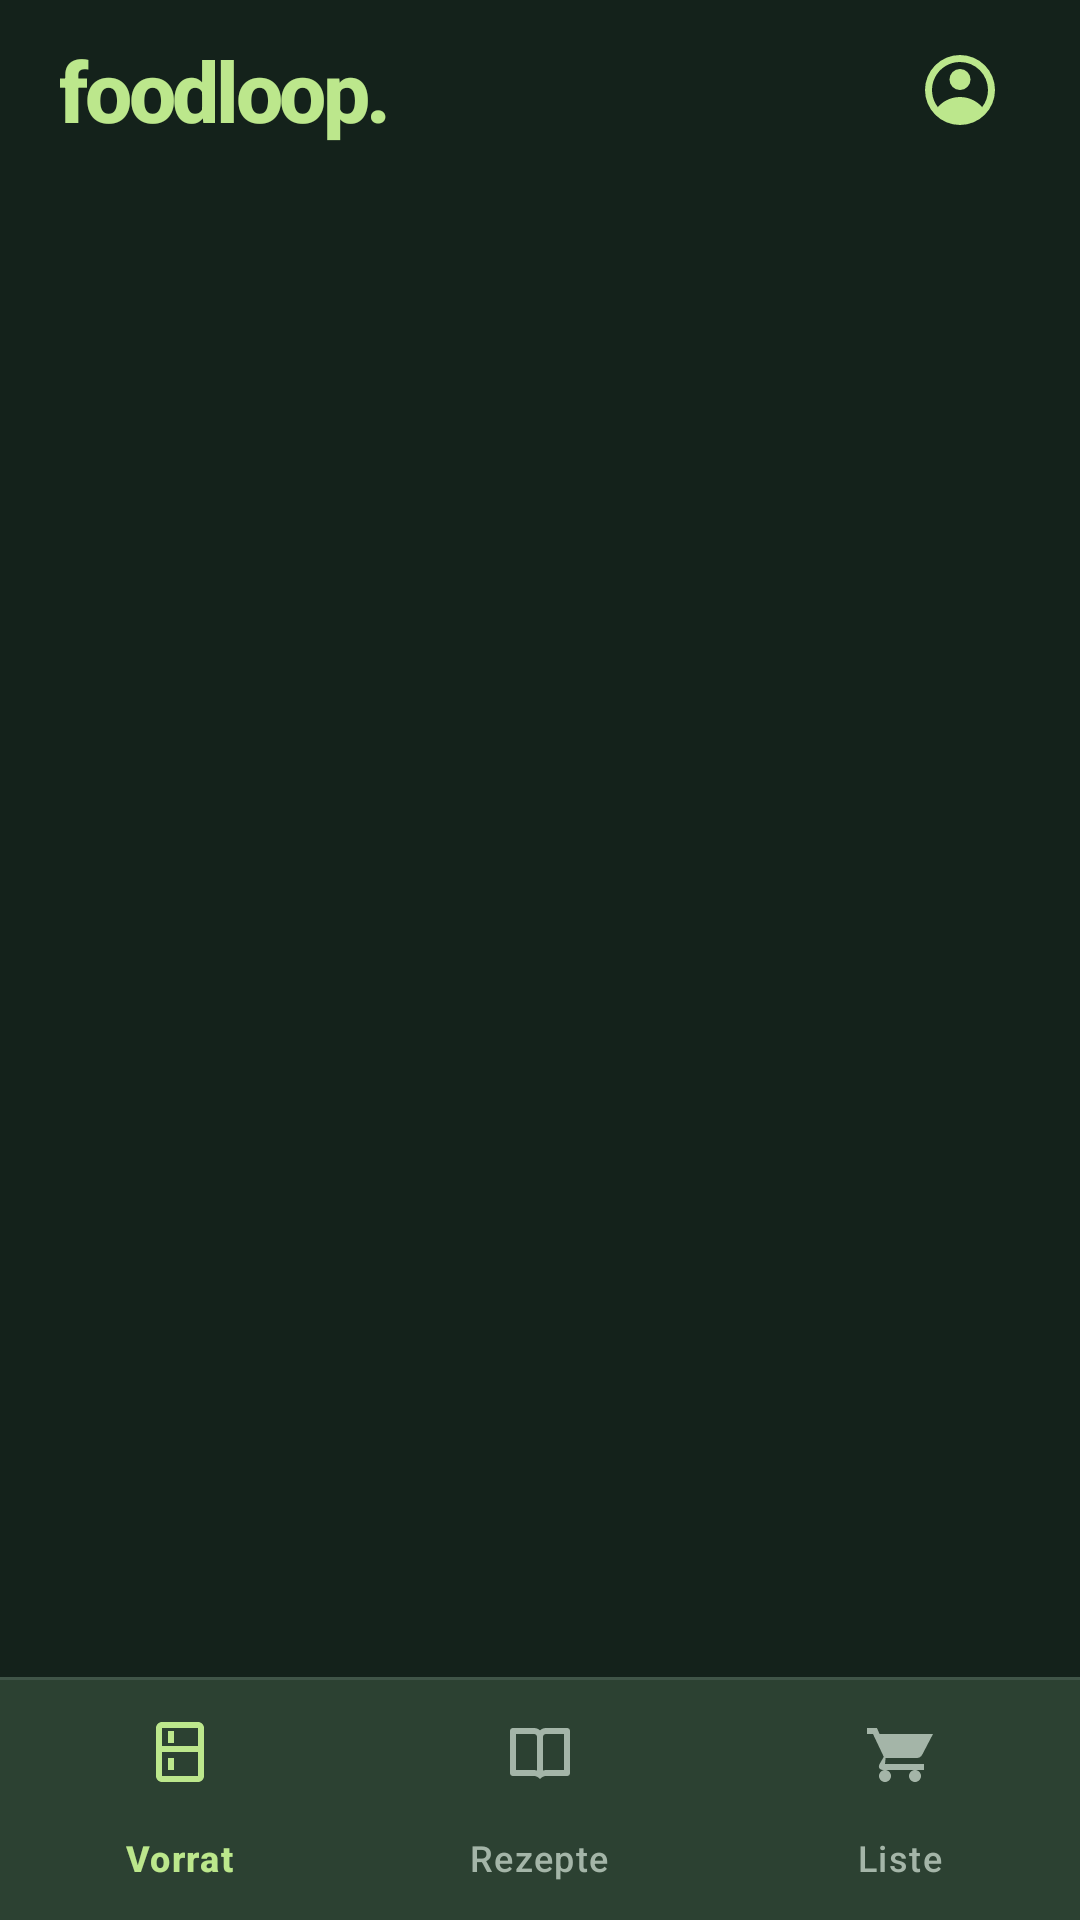

Write the Android layout XML for this screen, with the resource values it uses.
<!-- AndroidManifest.xml: application theme Theme.FoodLoop -->
<!-- res/layout/activity_main.xml -->
<?xml version="1.0" encoding="utf-8"?>
<LinearLayout
    xmlns:android="http://schemas.android.com/apk/res/android"
    xmlns:app="http://schemas.android.com/apk/res-auto"
    android:layout_width="match_parent"
    android:layout_height="match_parent"
    android:orientation="vertical"
    android:fitsSystemWindows="true"
    android:background="@color/foodloop_background">

    

    <LinearLayout
        android:layout_width="match_parent"
        android:layout_height="60dp"
        android:orientation="horizontal"
        android:gravity="center_vertical"
        android:paddingStart="20dp"
        android:paddingEnd="16dp"
        android:background="@color/foodloop_background">

        <TextView
            android:layout_width="0dp"
            android:layout_height="wrap_content"
            android:layout_weight="1"
            android:text="foodloop."
            android:textSize="28sp"
            android:textStyle="bold"
            android:fontFamily="sans-serif-medium"
            android:letterSpacing="-0.04"
            android:textColor="@color/foodloop_primary"/>

        <ImageButton
            android:id="@+id/btn_profile"
            android:layout_width="48dp"
            android:layout_height="48dp"
            android:src="@drawable/ic_profile"
            android:background="?attr/selectableItemBackgroundBorderless"
            android:tint="@color/foodloop_primary"
            android:contentDescription="Mein Profil"
            android:padding="10dp"
            android:scaleType="fitCenter"/>

    </LinearLayout>

    

    <FrameLayout
        android:id="@+id/fragment_container"
        android:layout_width="match_parent"
        android:layout_height="0dp"
        android:layout_weight="1"/>

    

    <View
        android:layout_width="match_parent"
        android:layout_height="1dp"
        android:background="@color/foodloop_border"/>

    

    <com.google.android.material.bottomnavigation.BottomNavigationView
        android:id="@+id/bottom_navigation"
        android:layout_width="match_parent"
        android:layout_height="wrap_content"
        android:background="@color/foodloop_surface"
        app:menu="@menu/bottom_navigation_menu"
        app:itemIconTint="@color/bottom_nav_colors"
        app:itemTextColor="@color/bottom_nav_colors"
        app:itemIconSize="24dp"
        app:itemHorizontalTranslationEnabled="false"
        app:labelVisibilityMode="labeled"/>

</LinearLayout>
<!-- resources referenced by this layout -->
<resources>
  <color name="foodloop_background">#14221B</color>
  <color name="foodloop_border">#405548</color>
  <color name="foodloop_primary">#BCE78C</color>
  <color name="foodloop_surface">#20332A</color>
  <!-- drawable ic_profile (drawable) -->
  <vector xmlns:android="http://schemas.android.com/apk/res/android"
      android:width="24dp"
      android:height="24dp"
      android:viewportWidth="24"
      android:viewportHeight="24">
  
      <path
          android:fillColor="#2E7D32"
          android:pathData="M12,2A10,10 0,1 0,12 22A10,10 0,0 0,12 2M12,4A8,8 0,0 1,20 12C20,13.85 19.37,15.55 18.32,16.9C17.1,15.4 14.8,14 12,14C9.2,14 6.9,15.4 5.68,16.9A8,8 0,0 1,12 4M12,6A3,3 0,1 0,12 12A3,3 0,0 0,12 6"/>
  
  </vector>
  <style name="Theme.FoodLoop" parent="Base.Theme.FoodLoop" />
  <style name="Base.Theme.FoodLoop" parent="Theme.Material3.Dark.NoActionBar">
  
          
  
          <item name="colorPrimary">
              @color/foodloop_primary
          </item>
  
          <item name="colorOnPrimary">
              @color/foodloop_on_primary
          </item>
  
          <item name="colorPrimaryContainer">
              @color/foodloop_container
          </item>
  
          <item name="colorOnPrimaryContainer">
              @color/foodloop_primary
          </item>
  
          
  
          <item name="colorSecondary">
              @color/foodloop_accent
          </item>
  
          <item name="colorOnSecondary">
              @color/foodloop_on_primary
          </item>
  
          <item name="colorSecondaryContainer">
              @color/foodloop_container
          </item>
  
          <item name="colorOnSecondaryContainer">
              @color/foodloop_text
          </item>
  
          
  
          <item name="colorSurface">
              @color/foodloop_surface
          </item>
  
          <item name="colorOnSurface">
              @color/foodloop_text
          </item>
  
          <item name="colorSurfaceVariant">
              @color/foodloop_surface_variant
          </item>
  
          <item name="colorOnSurfaceVariant">
              @color/foodloop_text_secondary
          </item>
  
          <item name="colorOutline">
              @color/foodloop_border
          </item>
  
          
  
          <item name="colorError">
              @color/foodloop_error
          </item>
  
          <item name="colorOnError">
              @color/foodloop_background
          </item>
  
          
  
          <item name="android:windowBackground">
              @color/foodloop_background
          </item>
  
          <item name="android:statusBarColor">
              @color/foodloop_background
          </item>
  
          <item name="android:navigationBarColor">
              @color/foodloop_background
          </item>
  
          <item name="android:windowLightStatusBar">
              false
          </item>
  
          <item name="android:windowLightNavigationBar">
              false
          </item>
  
          <item name="android:forceDarkAllowed">
              false
          </item>
  
          <item name="android:fontFamily">
              sans-serif
          </item>
  
      </style>
  <color name="foodloop_on_primary">#14221B</color>
  <color name="foodloop_container">#354B3D</color>
  <color name="foodloop_accent">#E8C99A</color>
  <color name="foodloop_text">#F3F4EA</color>
  <color name="foodloop_surface_variant">#2A4033</color>
  <color name="foodloop_text_secondary">#A4B5A8</color>
  <color name="foodloop_error">#F28B82</color>
</resources>
